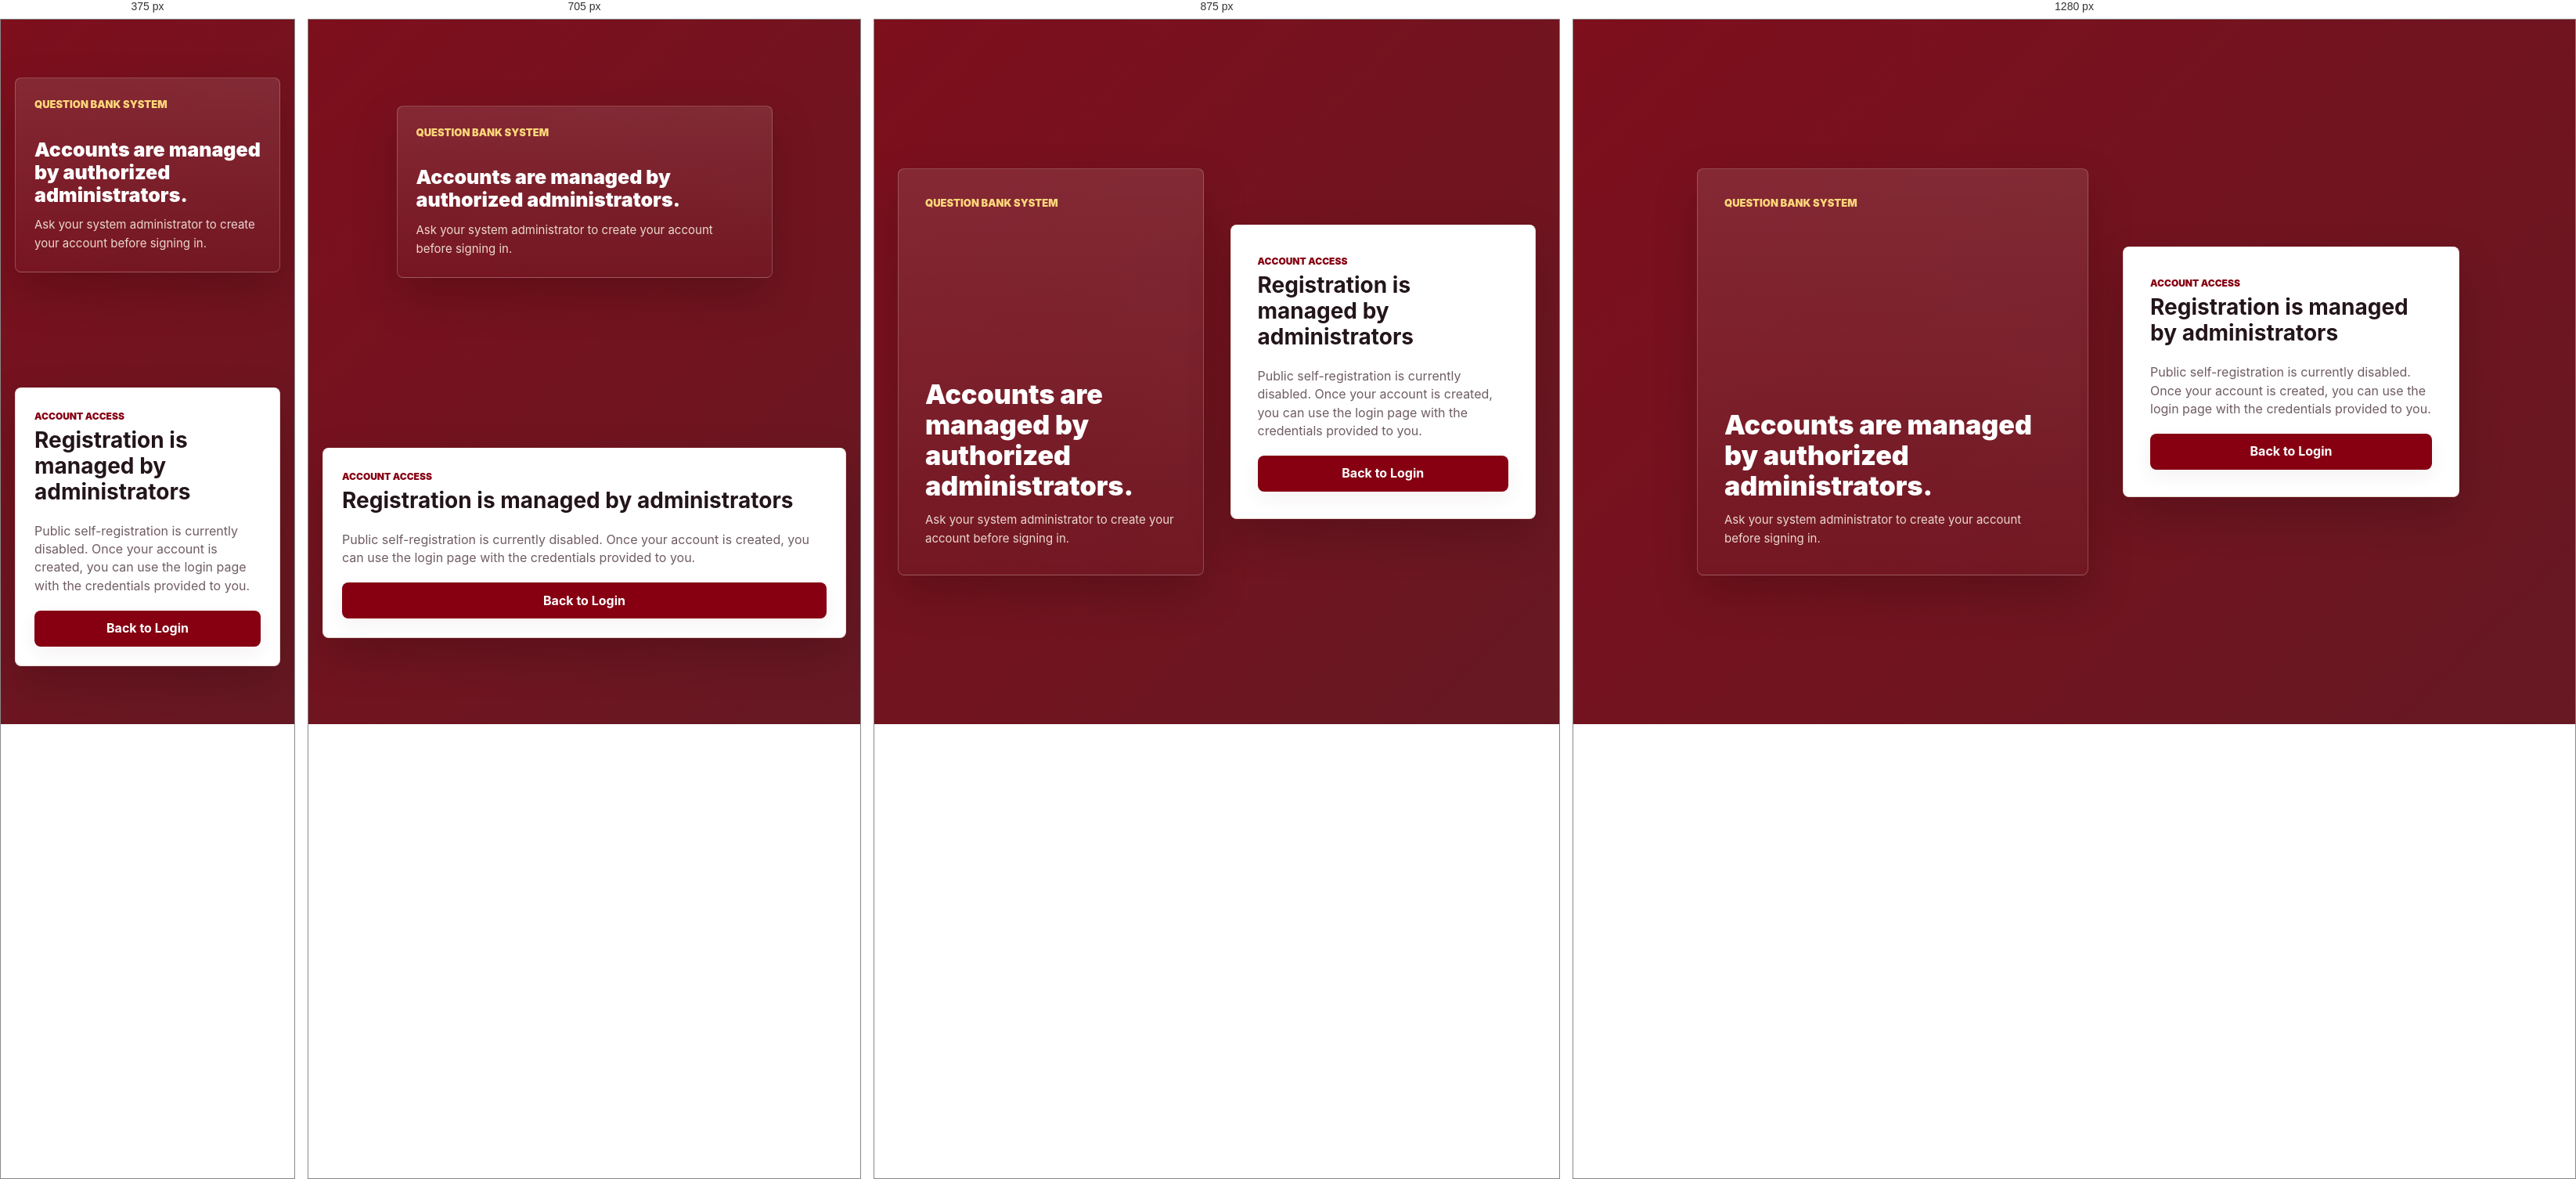
Rendered at 375 px, 705 px, 875 px and 1280 px, left to right.

<!-- file: register.html -->
<!doctype html>
<html>
  <head>
    <title>Account Access</title>
    <link rel="stylesheet" href="/css/style.css" />
  </head>
  <body>
    <main class="auth-page">
      <section class="auth-brand-panel">
        <div class="auth-logo-lockup">
          <div>
            <span>Question Bank System</span>
          </div>
        </div>
        <div class="auth-brand-copy">
          <p>Accounts are managed by authorized administrators.</p>
          <small
            >Ask your system administrator to create your account before signing
            in.</small
          >
        </div>
      </section>

      <section class="auth-card">
        <div class="auth-form-heading">
          <span>Account Access</span>
          <h1>Registration is managed by administrators</h1>
        </div>

        <p class="muted-text">
          Public self-registration is currently disabled. Once your account is
          created, you can use the login page with the credentials provided to
          you.
        </p>

        <a class="btn" href="/login.html">Back to Login</a>
      </section>
    </main>
  </body>
</html>


/* @media block from css/style.css */
@media (max-width: 850px) {
  .auth-page {
    grid-template-columns: 1fr;
    padding: 18px;
  }

  .auth-brand-panel {
    min-height: auto;
    padding: 24px;
  }

  .auth-logo-lockup {
    align-items: flex-start;
  }

  .auth-logo-lockup img {
    width: 68px;
    height: 68px;
  }

  .auth-logo-lockup strong {
    font-size: 20px;
  }

  .auth-brand-copy {
    margin-top: 34px;
  }

  .auth-brand-copy p {
    font-size: 25px;
  }

  .auth-card {
    padding: 24px;
  }

  .auth-link-row {
    align-items: flex-start;
    flex-direction: column;
  }

  .auth-link-row.single {
    align-items: center;
  }

  .landing-shell {
    gap: 34px;
    padding: 24px 20px 40px;
  }

  .landing-brand {
    align-items: flex-start;
  }

  .landing-brand img {
    width: 68px;
    height: 68px;
  }

  .landing-brand strong {
    font-size: 20px;
  }

  .landing-content h1 {
    font-size: 38px;
  }

  .landing-content > p:not(.landing-kicker) {
    font-size: 16px;
  }

  .landing-actions .btn {
    width: 100%;
  }

  .sidebar {
    position: static;
    width: 100%;
    min-height: auto;
  }

  .dashboard-layout {
    display: block;
  }

  .main {
    margin-left: 0;
    width: 100%;
    padding: 22px;
  }

  .topbar {
    align-items: stretch;
    flex-direction: column;
  }

  .admin-topbar,
  .admin-tools {
    align-items: stretch;
    flex-direction: column;
  }

  .search-box {
    width: 100%;
  }

  .dashboard-stats,
  .dashboard-panels,
  .dashboard-insights,
  .user-summary-grid,
  .user-dashboard-grid,
  .student-action-grid,
  .user-activity-strip,
  .profile-grid,
  .profile-content-grid,
  .profile-bottom-grid,
  .profile-activity-grid,
  .quick-action-grid,
  .profile-layout,
  .profile-stats,
  .profile-detail-grid {
    grid-template-columns: 1fr;
  }

  .metric-card {
    grid-template-columns: 58px minmax(0, 1fr);
  }

  .dashboard-list-item {
    grid-template-columns: 26px minmax(0, 1fr);
  }

  .dashboard-list-item > :last-child {
    grid-column: 2;
  }

  .user-metric-card,
  .student-exam-item,
  .activity-strip-item {
    grid-template-columns: 1fr;
  }

  .user-metric-card > div {
    border-left: none;
    padding-left: 0;
  }

  .user-activity-strip {
    gap: 18px;
  }

  .activity-strip-item {
    border-right: none;
    border-bottom: 1px solid var(--border);
    padding: 0 0 18px;
  }

  .activity-strip-item:last-child {
    border-bottom: none;
    padding-bottom: 0;
  }

  .student-exam-date {
    white-space: normal;
  }

  .grid-4,
  .grid-3,
  .grid-2 {
    grid-template-columns: 1fr;
  }

  .question-filter-grid,
  .question-filter-actions {
    grid-template-columns: 1fr;
  }

  .review-toolbar,
  .review-card-body,
  .field-grid.two,
  .exam-builder,
  .difficulty-grid,
  .difficulty-summary,
  .detail-grid,
  .choice-grid {
    grid-template-columns: 1fr;
  }

  .exam-summary {
    position: static;
  }

  .review-card-header {
    display: block;
  }

  .list-item {
    align-items: stretch;
    flex-direction: column;
  }

  .review-card-flags {
    margin-top: 12px;
  }
}

/* @media block from css/style.css */
@media (max-width: 850px) {
  .dashboard-layout {
    display: block;
    min-height: 100vh;
  }

  .sidebar {
    position: fixed;
    inset: 0 auto 0 0;
    width: min(82vw, 292px);
    min-height: 100vh;
    padding: 74px 18px 96px;
    box-shadow: 20px 0 42px rgba(21, 0, 4, 0.24);
    transform: translateX(-104%);
    transition: transform 0.22s ease;
  }

  body.sidebar-open {
    overflow: hidden;
  }

  body.sidebar-open .sidebar {
    transform: translateX(0);
  }

  .sidebar::after {
    margin: 12px 8px 0;
  }

  .sidebar h2 {
    margin-bottom: 18px;
  }

  .main {
    margin-left: 0;
    width: 100%;
    padding-top: 82px;
  }

  .sidebar-toggle {
    position: fixed;
    top: 18px;
    left: 18px;
    z-index: 45;
    display: inline-grid;
    place-items: center;
    width: 44px;
    height: 44px;
    padding: 0;
    border: 1px solid var(--border);
    border-radius: 8px;
    background: var(--card);
    box-shadow: var(--shadow-soft);
    cursor: pointer;
  }

  .sidebar-toggle span {
    display: block;
    width: 20px;
    height: 2px;
    margin: 2px 0;
    border-radius: 999px;
    background: var(--text);
  }

  .sidebar-backdrop {
    position: fixed;
    inset: 0;
    z-index: 25;
    border: 0;
    background: rgba(8, 20, 38, 0.48);
    cursor: pointer;
  }

  body.sidebar-open .sidebar-backdrop {
    display: block;
  }
}

/* @media block from css/style.css */
@media (max-width: 850px) {
  .item-analysis-layout,
  .item-analysis-charts,
  .recommendation-summary {
    grid-template-columns: 1fr;
  }
}

/* @media block from css/style.css */
@media (max-width: 560px) {
  .scanner-app {
    padding: 12px;
  }

  .scanner-header {
    align-items: stretch;
    flex-direction: column;
  }

  .scanner-header .btn {
    width: 100%;
  }

  .scanner-meta {
    grid-template-columns: repeat(2, minmax(0, 1fr));
  }

  .scanner-live-controls {
    grid-template-columns: 1fr;
  }

  .answer-review-grid {
    grid-template-columns: repeat(4, minmax(0, 1fr));
  }
}

/* @media block from css/style.css */
@media (max-width: 900px) {
  .teacher-obe-summary {
    grid-template-columns: repeat(2, minmax(0, 1fr));
  }
}